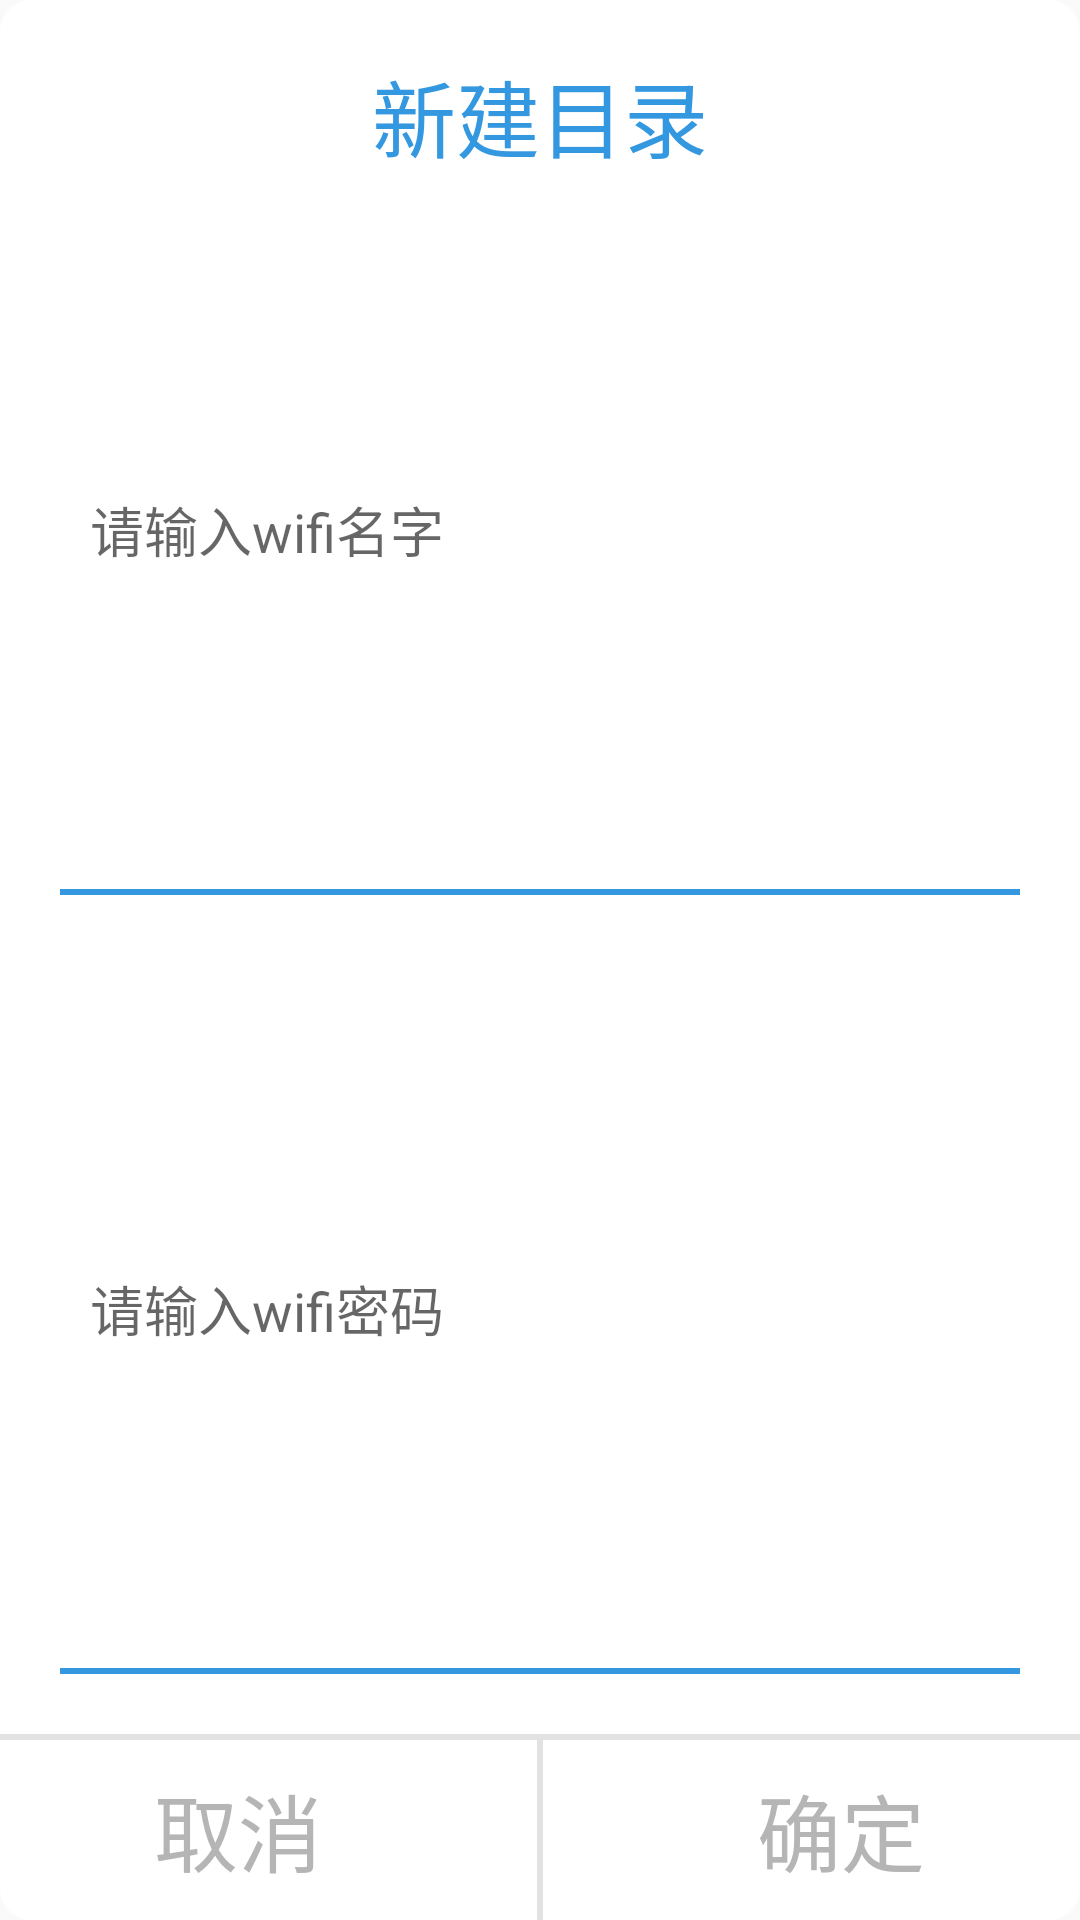

Layout XML and referenced resources for this Android screen:
<!-- AndroidManifest.xml: application theme Theme.AppCompat.Light.NoActionBar -->
<!-- res/layout/collect_new_dialog.xml -->
<?xml version="1.0" encoding="utf-8"?>
<LinearLayout xmlns:android="http://schemas.android.com/apk/res/android"
    android:layout_width="match_parent"
    android:layout_height="wrap_content"
    android:background="@drawable/newdirectiondialog_shape"
    android:gravity="center"
    android:orientation="vertical" >

	        	<TextView
	        	    android:layout_width="match_parent"
	        	    android:layout_height="wrap_content"
	        	    android:gravity="center"
	        	    android:id="@+id/collect_dialog_title"
					android:layout_marginTop="18dp"
	        	    android:text="新建目录"
	        	    android:textSize="28dp"
	        	    android:textColor="#FF3498E1"
	        	    />


	        	<EditText
	        	    android:layout_width="match_parent"
					android:hint="请输入wifi名字"
	        	    android:layout_height="wrap_content"
					style="@android:style/Widget.Holo.Light.EditText"
					android:layout_weight="1"
					android:layout_gravity="center"
					android:paddingLeft="10dp"
	        	    android:layout_marginLeft="20dp"
	        	    android:layout_marginRight="20dp"
					android:lineSpacingExtra="0dp"
					android:lineSpacingMultiplier="1"
					android:drawablePadding="0dp"
					android:textCursorDrawable="@drawable/cursor_shape"
	        	    android:background="@drawable/collect_dialog_edit_shape"
					android:text=""
					android:selectAllOnFocus="true"
					android:textColorHighlight="#FFE2E2E2"
					android:height="28dp"
					android:gravity="center_vertical"
	        	    android:textSize="18dp"
	        	    android:textColor="#FF93D3FF"
	        	    android:singleLine="true"
	        	    android:id="@+id/dialog_wifi_name"
	        	    />
				<TextView
					android:layout_width="match_parent"
					android:layout_height="2dp"
					android:layout_marginTop="2dp"
					android:layout_marginLeft="20dp"
					android:layout_marginRight="20dp"
					android:layout_marginBottom="20dp"
					android:background="#FF3498E1"
					/>
				<EditText
					android:layout_width="match_parent"
					android:hint="请输入wifi密码"
					android:layout_height="wrap_content"
					style="@android:style/Widget.Holo.Light.EditText"
					android:layout_weight="1"
					android:layout_gravity="center"
					android:paddingLeft="10dp"
					android:layout_marginLeft="20dp"
					android:layout_marginRight="20dp"
					android:lineSpacingExtra="0dp"
					android:lineSpacingMultiplier="1"
					android:drawablePadding="0dp"
					android:textCursorDrawable="@drawable/cursor_shape"
					android:background="@drawable/collect_dialog_edit_shape"
					android:text=""
					android:selectAllOnFocus="true"
					android:textColorHighlight="#FFE2E2E2"
					android:height="28dp"
					android:gravity="center_vertical"
					android:textSize="18dp"
					android:textColor="#FF93D3FF"
					android:singleLine="true"
					android:id="@+id/dialog_wifi_password"
					/>
	        		<TextView
	        	    android:layout_width="match_parent"
	        	    android:layout_height="2dp"
					android:layout_marginTop="2dp"
	        	    android:layout_marginLeft="20dp"
	        	    android:layout_marginRight="20dp"
	        	    android:layout_marginBottom="20dp"
	        	    android:background="#FF3498E1"
	        	    />
	        	<TextView
	        	    android:layout_width="400dp"
	        	    android:layout_height="2dp"
	        	    android:background="#FFE2E2E2"
	        	    />
        	    <LinearLayout
        	        android:layout_width="match_parent"
        	        android:layout_height="60dp"
        	        android:orientation="horizontal"
        	        android:gravity="center"
        	        >

					<Button
						android:layout_width="199dp"
						android:layout_height="60dp"
						android:text="取消"
						android:background="@android:color/transparent"
						android:textSize="28dp"
						android:textColor="#FFB5B5B5"
						android:scaleType="centerInside"
						android:id="@+id/collect_dialog_cancel"
						/>
	        	    <TextView
	        	    android:layout_width="2dp"
	        	    android:layout_height="60dp"
	        	    android:background="#FFE2E2E2"
	        	    />

					<Button
						android:layout_width="199dp"
						android:layout_height="60dp"
						android:text="确定"
						android:background="@android:color/transparent"
						android:textSize="28dp"
						android:textColor="#FFB5B5B5"
						android:scaleType="centerInside"
						android:id="@+id/collect_dialog_ok"
						/>
        	    </LinearLayout>

</LinearLayout>
<!-- resources referenced by this layout -->
<resources>
  <!-- drawable collect_dialog_edit_shape (drawable) -->
  <?xml version="1.0" encoding="utf-8"?>
  <shape xmlns:android="http://schemas.android.com/apk/res/android" >
      <corners 
          android:radius="5dp"
          />
      
      <solid android:color="@android:color/white"/> 
     
      <stroke 
          android:width="1px"
          android:color="#FFFFFFFF"/>
  
  </shape>
  <!-- drawable cursor_shape (drawable) -->
  <?xml version="1.0" encoding="utf-8"?>
  <shape xmlns:android="http://schemas.android.com/apk/res/android" >
          <corners 
          android:radius="0px"
          />
      
      <solid android:color="#FF6C6C6C"/>
      <size
          android:width="2px"
          android:height="28px"
          />
  
      <stroke 
          android:width="0px"
          android:color="#FFE2E2E2"/>
  
  </shape>
  <!-- drawable newdirectiondialog_shape (drawable) -->
  <?xml version="1.0" encoding="utf-8"?>
  <shape xmlns:android="http://schemas.android.com/apk/res/android" >
          <corners 
          android:radius="10dp"
          />
      
      <solid android:color="@android:color/white"/> 
     
      <stroke 
          android:width="1dp"
          android:color="@android:color/white"/>
  
  </shape>
</resources>
